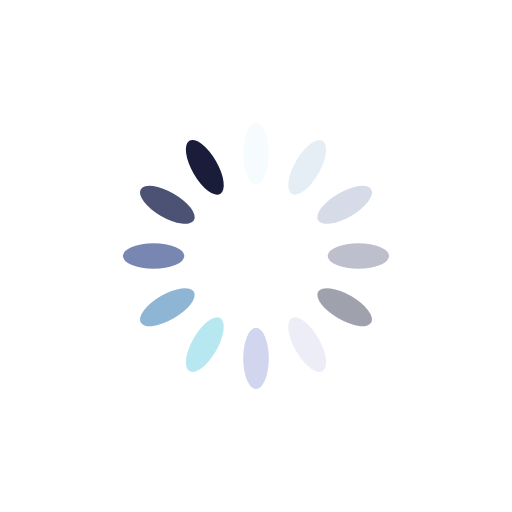
t = 0.00 s
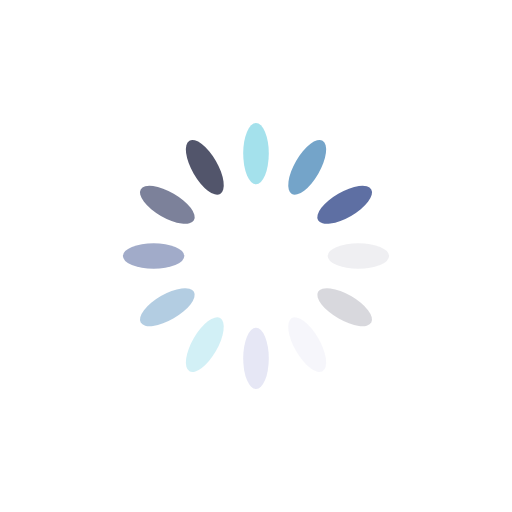
t = 0.25 s
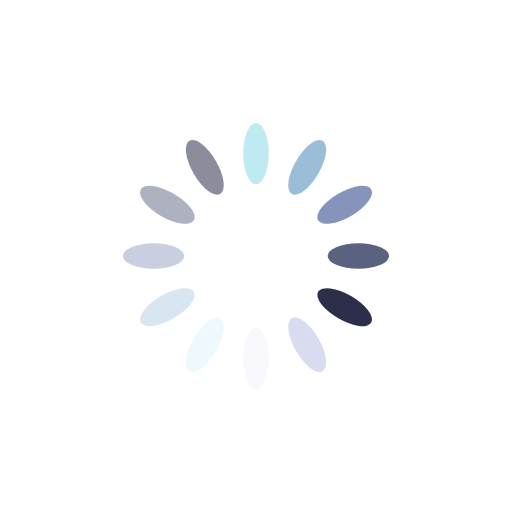
t = 0.50 s
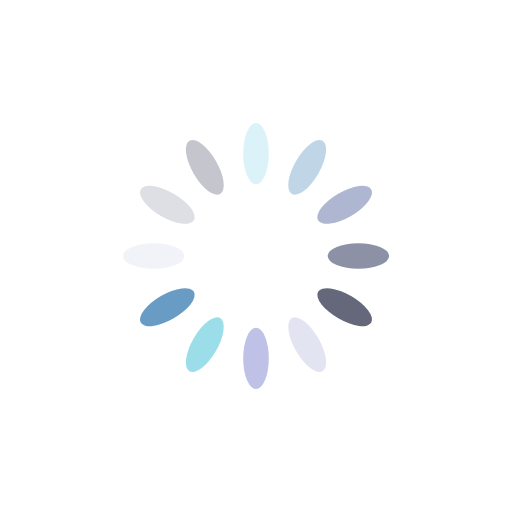
t = 0.75 s

The animated SVG that drew these frames (rendered in a browser with its animation timeline set to each time). Animation: 12 SMIL elements (animate=12); one cycle of 1.00 s, repeats indefinitely.

<?xml version="1.0" encoding="utf-8"?>
<svg xmlns="http://www.w3.org/2000/svg" xmlns:xlink="http://www.w3.org/1999/xlink" style="margin: auto; background: none; display: block; shape-rendering: auto;" width="200px" height="200px" viewBox="0 0 100 100" preserveAspectRatio="xMidYMid">
<g transform="rotate(0 50 50)">
  <rect x="47.5" y="24" rx="2.5" ry="6" width="5" height="12" fill="#93dbe9">
    <animate attributeName="opacity" values="1;0" keyTimes="0;1" dur="1s" begin="-0.9166666666666666s" repeatCount="indefinite"></animate>
  </rect>
</g><g transform="rotate(30 50 50)">
  <rect x="47.5" y="24" rx="2.5" ry="6" width="5" height="12" fill="#689cc5">
    <animate attributeName="opacity" values="1;0" keyTimes="0;1" dur="1s" begin="-0.8333333333333334s" repeatCount="indefinite"></animate>
  </rect>
</g><g transform="rotate(60 50 50)">
  <rect x="47.5" y="24" rx="2.5" ry="6" width="5" height="12" fill="#5e6fa3">
    <animate attributeName="opacity" values="1;0" keyTimes="0;1" dur="1s" begin="-0.75s" repeatCount="indefinite"></animate>
  </rect>
</g><g transform="rotate(90 50 50)">
  <rect x="47.5" y="24" rx="2.5" ry="6" width="5" height="12" fill="#3b4368">
    <animate attributeName="opacity" values="1;0" keyTimes="0;1" dur="1s" begin="-0.6666666666666666s" repeatCount="indefinite"></animate>
  </rect>
</g><g transform="rotate(120 50 50)">
  <rect x="47.5" y="24" rx="2.5" ry="6" width="5" height="12" fill="#191d3a">
    <animate attributeName="opacity" values="1;0" keyTimes="0;1" dur="1s" begin="-0.5833333333333334s" repeatCount="indefinite"></animate>
  </rect>
</g><g transform="rotate(150 50 50)">
  <rect x="47.5" y="24" rx="2.5" ry="6" width="5" height="12" fill="#d9dbee">
    <animate attributeName="opacity" values="1;0" keyTimes="0;1" dur="1s" begin="-0.5s" repeatCount="indefinite"></animate>
  </rect>
</g><g transform="rotate(180 50 50)">
  <rect x="47.5" y="24" rx="2.5" ry="6" width="5" height="12" fill="#b3b7e2">
    <animate attributeName="opacity" values="1;0" keyTimes="0;1" dur="1s" begin="-0.4166666666666667s" repeatCount="indefinite"></animate>
  </rect>
</g><g transform="rotate(210 50 50)">
  <rect x="47.5" y="24" rx="2.5" ry="6" width="5" height="12" fill="#93dbe9">
    <animate attributeName="opacity" values="1;0" keyTimes="0;1" dur="1s" begin="-0.3333333333333333s" repeatCount="indefinite"></animate>
  </rect>
</g><g transform="rotate(240 50 50)">
  <rect x="47.5" y="24" rx="2.5" ry="6" width="5" height="12" fill="#689cc5">
    <animate attributeName="opacity" values="1;0" keyTimes="0;1" dur="1s" begin="-0.25s" repeatCount="indefinite"></animate>
  </rect>
</g><g transform="rotate(270 50 50)">
  <rect x="47.5" y="24" rx="2.5" ry="6" width="5" height="12" fill="#5e6fa3">
    <animate attributeName="opacity" values="1;0" keyTimes="0;1" dur="1s" begin="-0.16666666666666666s" repeatCount="indefinite"></animate>
  </rect>
</g><g transform="rotate(300 50 50)">
  <rect x="47.5" y="24" rx="2.5" ry="6" width="5" height="12" fill="#3b4368">
    <animate attributeName="opacity" values="1;0" keyTimes="0;1" dur="1s" begin="-0.08333333333333333s" repeatCount="indefinite"></animate>
  </rect>
</g><g transform="rotate(330 50 50)">
  <rect x="47.5" y="24" rx="2.5" ry="6" width="5" height="12" fill="#191d3a">
    <animate attributeName="opacity" values="1;0" keyTimes="0;1" dur="1s" begin="0s" repeatCount="indefinite"></animate>
  </rect>
</g>
<!-- [ldio] generated by https://loading.io/ --></svg>
